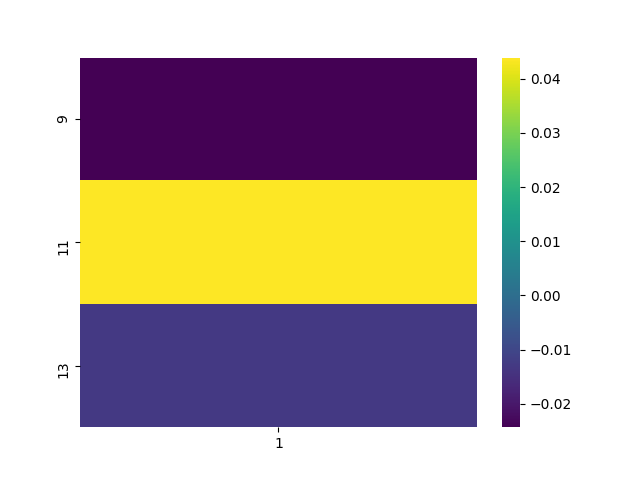

Values plotted in this chart, from the file beside it:
, 1
9, -0.02434
11, 0.04393
13, -0.01309
